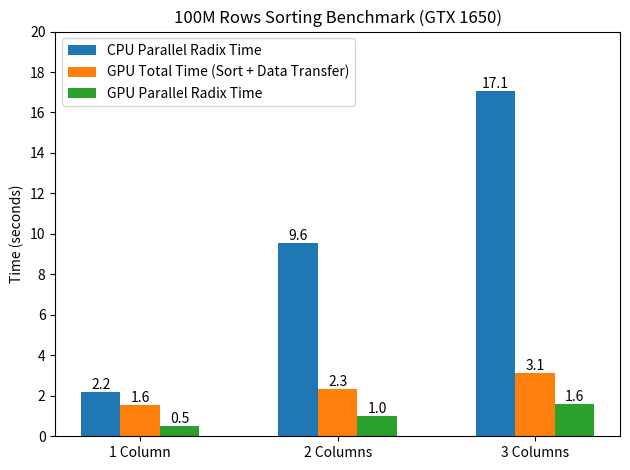

This chart was generated by the following Python code:
import matplotlib.pyplot as plt
import numpy as np

# =============================
# Benchmark Data (seconds)
# =============================

# 3 Columns
cpu_parallel_3 = 17.0807
gpu_total_3 = 3.14754
gpu_compute_3 = 1.57375

# 2 Columns
cpu_parallel_2 = 9.55478
gpu_total_2 = 2.32196
gpu_compute_2 = 1.01917

# 1 Column
cpu_parallel_1 = 2.20499
gpu_total_1 = 1.55923
gpu_compute_1 = 0.513741

# X-axis groups
column_labels = ["1 Column", "2 Columns", "3 Columns"]
x = np.arange(len(column_labels))
width = 0.20

plt.figure()

bars1 = plt.bar(x - width,
                [cpu_parallel_1, cpu_parallel_2, cpu_parallel_3],
                width, label="CPU Parallel Radix Time")

bars2 = plt.bar(x,
                [gpu_total_1, gpu_total_2, gpu_total_3],
                width, label="GPU Total Time (Sort + Data Transfer)")

bars3 = plt.bar(x + width,
                [gpu_compute_1, gpu_compute_2, gpu_compute_3],
                width, label="GPU Parallel Radix Time")

# Add labels (1 decimal place)
def add_labels(bars):
    for bar in bars:
        height = bar.get_height()
        plt.text(bar.get_x() + bar.get_width()/2,
                 height,
                 f"{height:.1f}",
                 ha='center',
                 va='bottom')

add_labels(bars1)
add_labels(bars2)
add_labels(bars3)

plt.xticks(x, column_labels)
plt.yticks([i for i in range(0, 21, 2)])
plt.ylabel("Time (seconds)")
plt.title("100M Rows Sorting Benchmark (GTX 1650)")
plt.legend()

plt.tight_layout()
plt.savefig("name.png")
